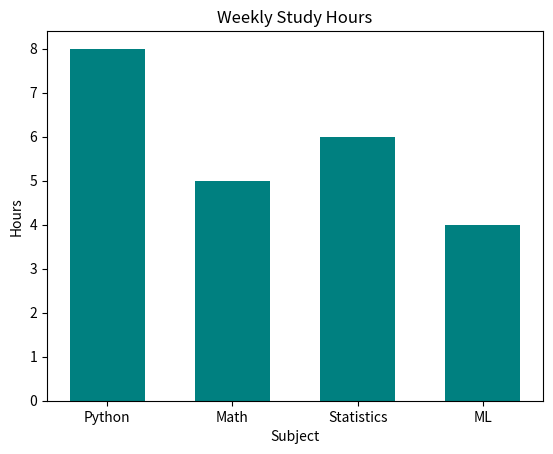
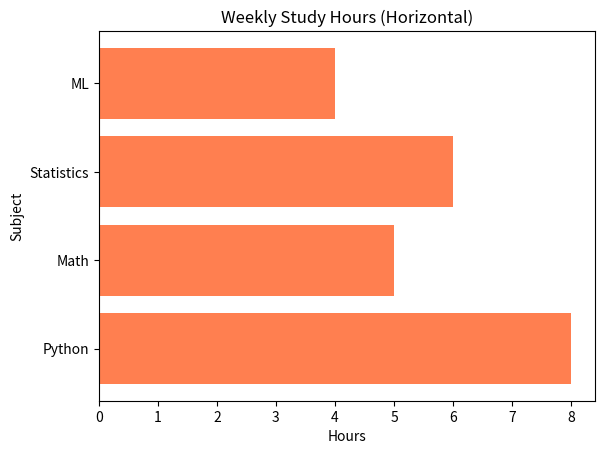

These charts were generated, in order, by the following Python code:
"""Practice: Bars.
Use bar charts to compare values across discrete categories.
Reference: https://www.w3schools.com/python/matplotlib_bars.asp
"""

import matplotlib.pyplot as plt

subjects = ["Python", "Math", "Statistics", "ML"]
hours = [8, 5, 6, 4]

plt.bar(subjects, hours, color="teal", width=0.6)
plt.title("Weekly Study Hours")
plt.xlabel("Subject")
plt.ylabel("Hours")
plt.show()

plt.figure()
plt.barh(subjects, hours, color="coral")
plt.title("Weekly Study Hours (Horizontal)")
plt.xlabel("Hours")
plt.ylabel("Subject")
plt.show()
